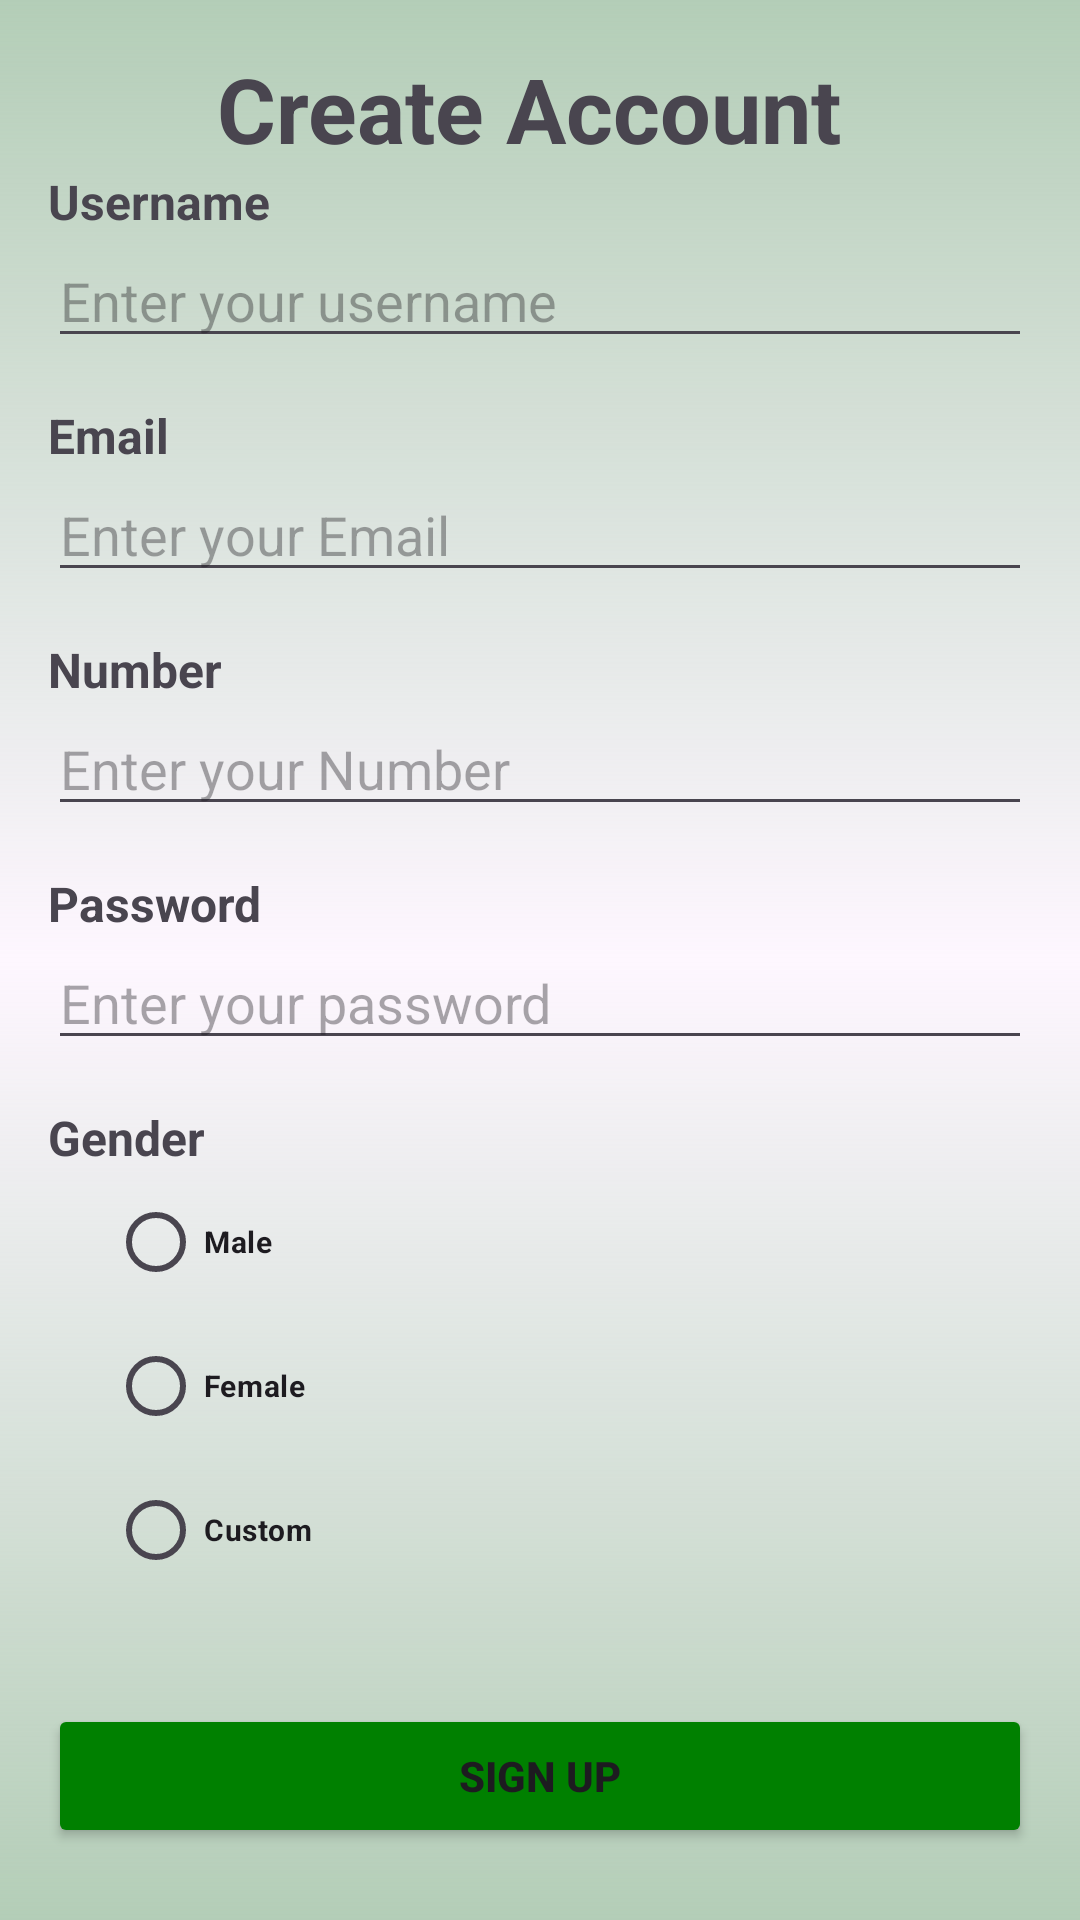

This screen was rendered from an Android layout file. Write that file and the resources it references.
<!-- AndroidManifest.xml: application theme Theme.BookShopApp -->
<!-- res/layout/activity_sign_up.xml -->
<?xml version="1.0" encoding="utf-8"?>
<LinearLayout xmlns:android="http://schemas.android.com/apk/res/android"
    xmlns:app="http://schemas.android.com/apk/res-auto"
    xmlns:tools="http://schemas.android.com/tools"
    android:layout_width="match_parent"
    android:layout_height="match_parent"
    android:background="@drawable/gradient_background"
    android:orientation="vertical"
    android:padding="16dp"
    tools:context=".signUp">


    <TextView
        android:layout_width="match_parent"
        android:layout_height="wrap_content"
        android:fontFamily="sans-serif"
        android:text="Create Account "
        android:textAlignment="center"
        android:textSize="30dp"
        android:textStyle="bold"
        app:layout_constraintBottom_toBottomOf="parent"
        app:layout_constraintEnd_toEndOf="parent"
        app:layout_constraintStart_toStartOf="parent"
        app:layout_constraintTop_toTopOf="parent" />


    <TextView
        android:id="@+id/textViewUsername"
        android:layout_width="match_parent"
        android:layout_height="wrap_content"
        android:fontFamily="sans-serif"
        android:text="Username"
        android:textSize="16dp"
        android:textStyle="bold" />

    <EditText
        android:id="@+id/editTextUsername"
        android:layout_width="match_parent"
        android:layout_height="wrap_content"
        android:layout_marginBottom="15dp"
        android:hint="Enter your username" />


    <TextView
        android:id="@+id/textViewEmail"
        android:layout_width="match_parent"
        android:layout_height="wrap_content"
        android:fontFamily="sans-serif"
        android:text="Email"
        android:textSize="16dp"
        android:textStyle="bold" />

    <EditText
        android:id="@+id/editTextEmail"
        android:layout_width="match_parent"
        android:layout_height="wrap_content"
        android:layout_marginBottom="15dp"
        android:hint="Enter your Email" />

    <TextView
        android:id="@+id/textViewNumber"
        android:layout_width="match_parent"
        android:layout_height="wrap_content"
        android:fontFamily="sans-serif"
        android:text="Number"
        android:textSize="16dp"
        android:textStyle="bold" />

    <EditText
        android:id="@+id/editTextNumber"
        android:layout_width="match_parent"
        android:layout_height="wrap_content"
        android:layout_marginBottom="15dp"
        android:hint="Enter your Number" />


    <TextView
        android:id="@+id/textViewPassword"
        android:layout_width="match_parent"
        android:layout_height="wrap_content"
        android:fontFamily="sans-serif"
        android:text="Password"
        android:textSize="16dp"
        android:textStyle="bold" />

    <EditText
        android:id="@+id/editTextPassword"
        android:layout_width="match_parent"
        android:layout_height="wrap_content"
        android:layout_marginBottom="15dp"
        android:hint="Enter your password"
        android:inputType="textPassword" />

    <TextView
        android:id="@+id/textViewGender"
        android:layout_width="match_parent"
        android:layout_height="wrap_content"
        android:fontFamily="sans-serif"
        android:text="Gender"
        android:textSize="16dp"
        android:textStyle="bold" />

    <RadioGroup
        android:layout_width="wrap_content"
        android:layout_height="wrap_content"
        android:paddingLeft="20dp">

        <RadioButton
            android:id="@+id/Male"
            android:layout_width="wrap_content"
            android:layout_height="wrap_content"
            android:onClick="checkButton"
            android:textStyle="bold"
            android:textSize="10dp"
            android:text="Male" />

        <RadioButton
            android:id="@+id/Female"
            android:layout_width="wrap_content"
            android:layout_height="wrap_content"
            android:onClick="checkButton"
            android:textSize="10dp"
            android:textStyle="bold"
            android:text="Female" />

        <RadioButton
            android:id="@+id/custom"
            android:layout_width="wrap_content"
            android:layout_height="wrap_content"
            android:textSize="10dp"
            android:textStyle="bold"
            android:onClick="checkButton"
            android:text="Custom" />

    </RadioGroup>

    <Button
        android:id="@+id/buttonLogin"
        android:layout_width="match_parent"
        android:layout_height="wrap_content"
        android:layout_marginTop="34dp"
        android:backgroundTint="#008000"
        android:text="Sign UP"
        android:textStyle="bold"
        app:cornerRadius="20dp" />


    <Button
        android:id="@+id/buttonRESET"
        android:layout_width="match_parent"
        android:layout_height="wrap_content"
        android:backgroundTint="#008000"
        android:drawablePadding="6dp"
        android:padding="6dp"
        android:text="Already Have Account? SIGN IN"
        android:textAlignment="center"
        android:textStyle="bold"
        app:cornerRadius="20dp" />

















</LinearLayout>
<!-- resources referenced by this layout -->
<resources>
  <color name="colorLink">#FF0000</color>#
  <!-- drawable gradient_background (drawable) -->
  <layer-list xmlns:android="http://schemas.android.com/apk/res/android">
      <item android:id="@android:id/background">
          <shape>
              <gradient
                  android:startColor="#EEAECAB2"
                  android:centerColor="#0000D4FF"
                  android:endColor="#EEAECAB2"
                  android:angle="15"
                  android:type="linear"/>
          </shape>
      </item>
  </layer-list>
  
  
  
  
  
      
      
      
      
      
      
      
      
      
      
      
      
      
      
  <style name="Theme.BookShopApp" parent="Base.Theme.BookShopApp" />
  <style name="Base.Theme.BookShopApp" parent="Theme.Material3.DayNight.NoActionBar">
          
          
      </style>
</resources>
